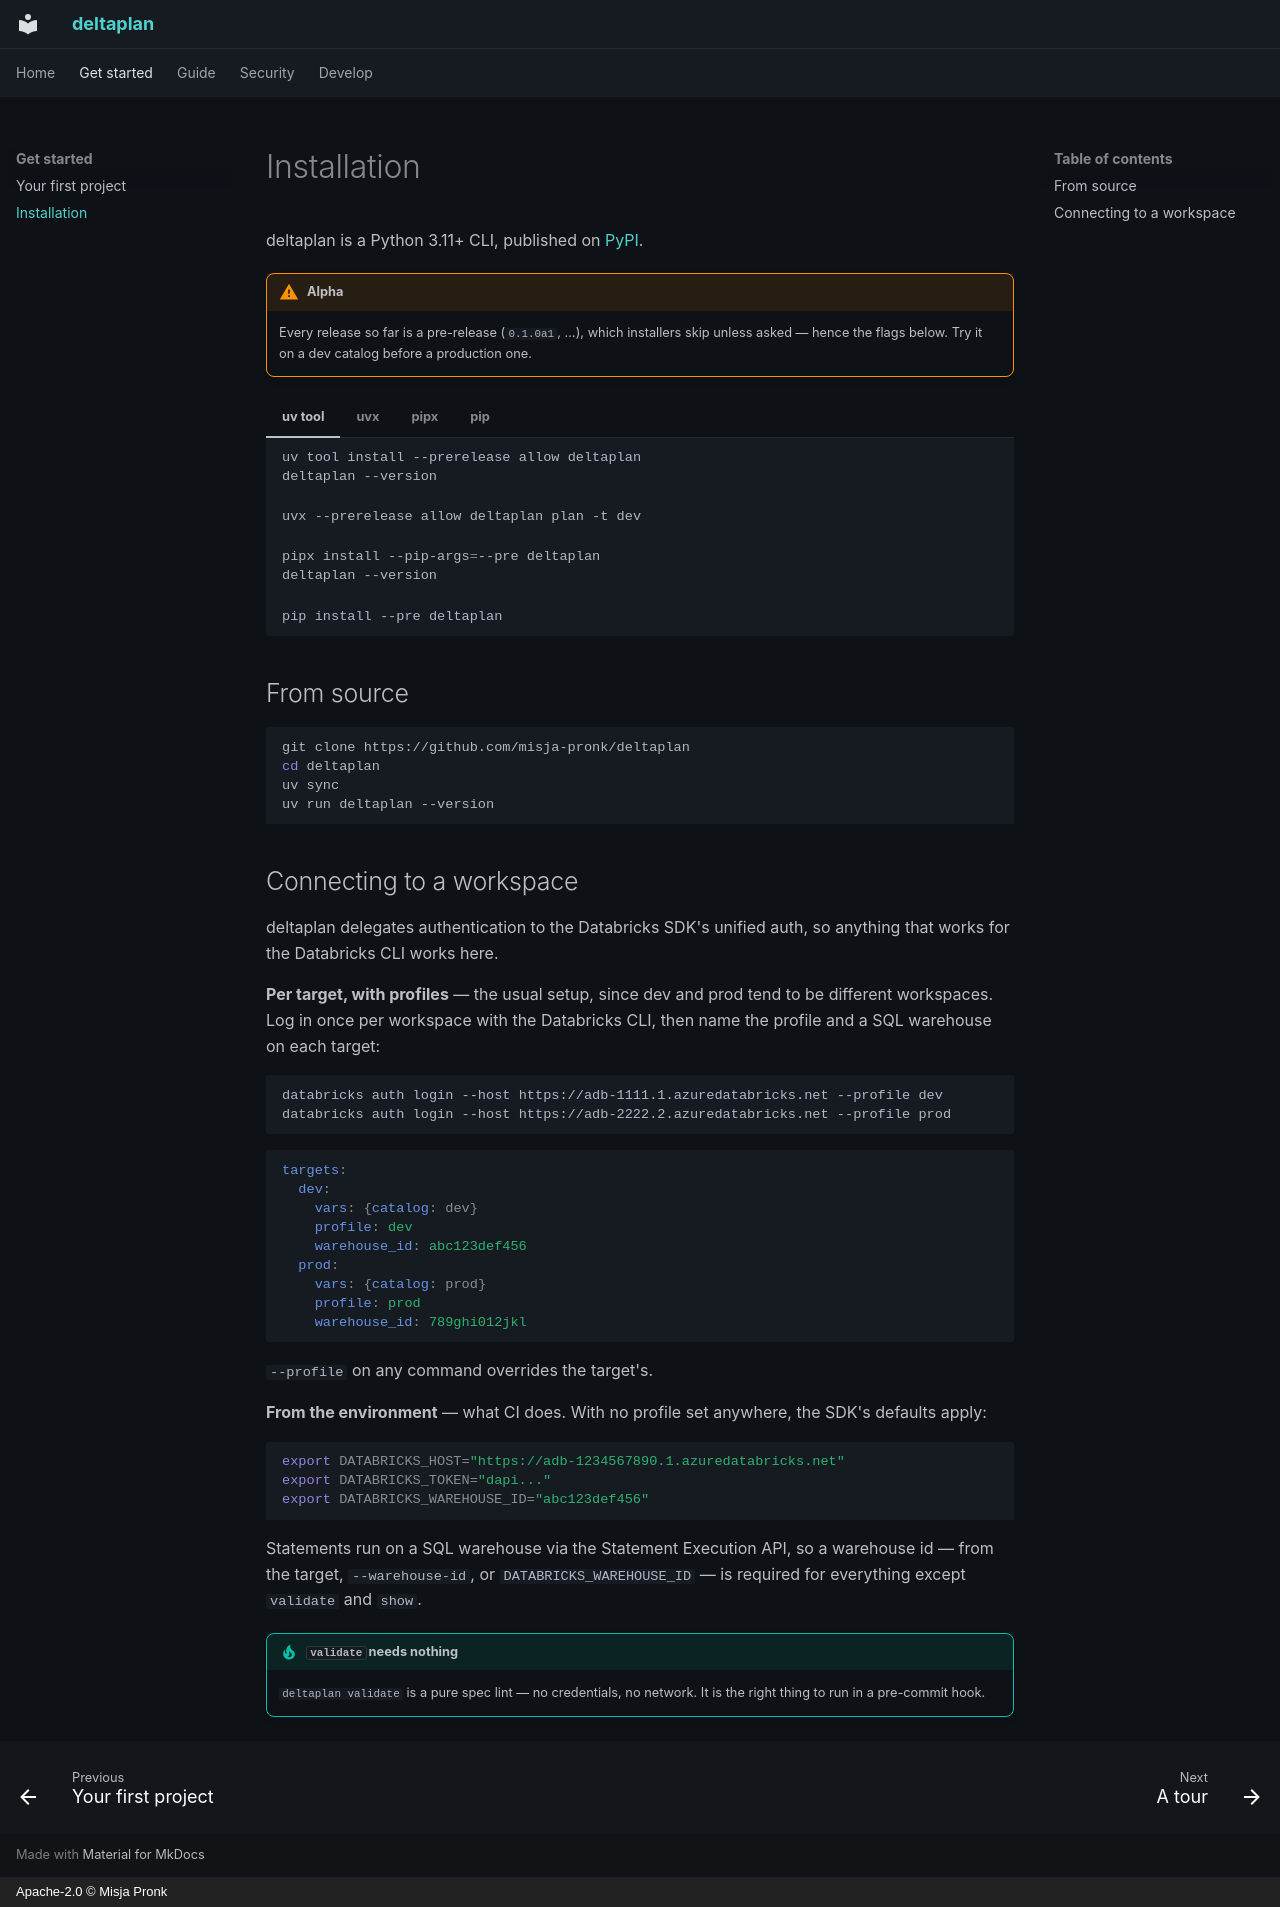

repository: misja-pronk/deltaplan · page: installation/index.html · generator: mkdocs · copyright: Apache-2.0 © Misja Pronk

# Installation

deltaplan is a Python 3.11+ CLI, published on [PyPI](https://pypi.org/project/deltaplan/).

!!! warning "Alpha"
    Every release so far is a pre-release (`0.1.0a1`, …), which installers skip unless
    asked — hence the flags below. Try it on a dev catalog before a production one.

=== "uv tool"

    ```sh
    uv tool install --prerelease allow deltaplan
    deltaplan --version
    ```

=== "uvx"

    ```sh
    uvx --prerelease allow deltaplan plan -t dev
    ```

=== "pipx"

    ```sh
    pipx install --pip-args=--pre deltaplan
    deltaplan --version
    ```

=== "pip"

    ```sh
    pip install --pre deltaplan
    ```

## From source

```sh
git clone https://github.com/misja-pronk/deltaplan
cd deltaplan
uv sync
uv run deltaplan --version
```

## Connecting to a workspace

deltaplan delegates authentication to the Databricks SDK's unified auth, so anything
that works for the Databricks CLI works here.

**Per target, with profiles** — the usual setup, since dev and prod tend to be
different workspaces. Log in once per workspace with the Databricks CLI, then name the
profile and a SQL warehouse on each target:

```sh
databricks auth login --host https://adb-1111.1.azuredatabricks.net --profile dev
databricks auth login --host https://adb-2222.2.azuredatabricks.net --profile prod
```

```yaml
targets:
  dev:
    vars: {catalog: dev}
    profile: dev
    warehouse_id: abc123def456
  prod:
    vars: {catalog: prod}
    profile: prod
    warehouse_id: 789ghi012jkl
```

`--profile` on any command overrides the target's.

**From the environment** — what CI does. With no profile set anywhere, the SDK's
defaults apply:

```sh
export DATABRICKS_HOST="https://adb-1234567890.1.azuredatabricks.net"
export DATABRICKS_TOKEN="dapi..."
export DATABRICKS_WAREHOUSE_ID="abc123def456"
```

Statements run on a SQL warehouse via the Statement Execution API, so a warehouse id —
from the target, `--warehouse-id`, or `DATABRICKS_WAREHOUSE_ID` — is required for
everything except `validate` and `show`.

!!! tip "`validate` needs nothing"
    `deltaplan validate` is a pure spec lint — no credentials, no network. It is the
    right thing to run in a pre-commit hook.
